Run: headless pygame with SDL's dummy video driver; simulated clock (each Clock.tick advances the game by its frame time, no real sleeping); random seed 0; keys injected as events and as key.get_pressed() state; no mouse input.
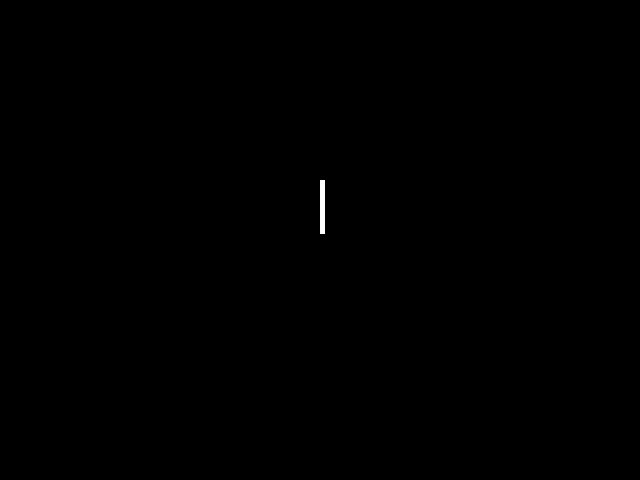
Frame 1 of 3 · flips 1–60 · no input
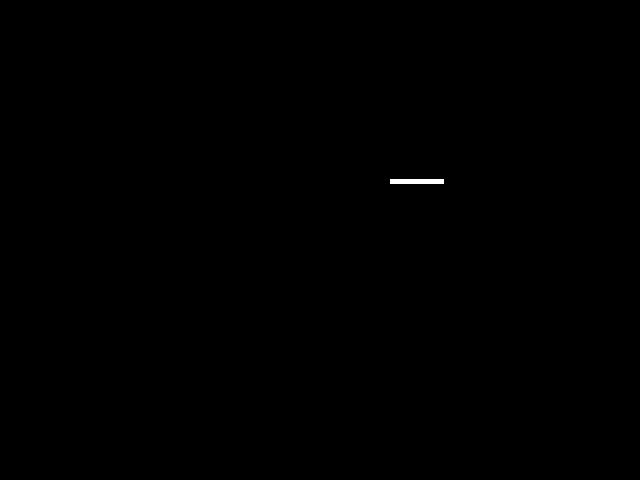
Frame 2 of 3 · flips 61–180 · tapped SPACE, RETURN · held RIGHT (→), D
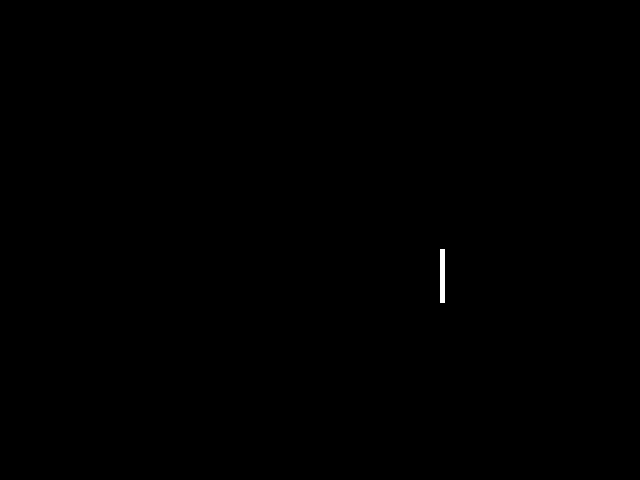
Frame 3 of 3 · flips 181–300 · held DOWN (↓), S

The pygame program that drew these frames:

'''
Created on 29 Oct 2012
@author: jcrowe
''' 

# Move a single pixel around the screen without crashing against the borders.

import pygame

class Worm:
    ''' Information for the attributes of a worm '''
    
    def __init__(self, surface, x,y, body_length): # init method
        
        ''' 
            __init__ - This is the initialiser for the class. It gets passed
                       whatever the primary constructor was called with.
                       
                       This method is roughly what represents a CONSTRUCTOR in Python.
                       When we call Worm() Python creates an object for you, and passes it as
                       the first parameter to the __init__ method. Any additional parameters (e.g, Surface,
                       x,y) will also get passed as arguments. 
            
            Example: - If we called x = Worm(10,'foo'), __init__ would get passed 10 and 'foo'
                       as arguments.  x = Worm(Self (OBJECT),10,foo). __init__ is almost universally 
                       used in Python class definitions. 
            
            Why:     - Initialising the worm using values passed into it. 
                     - Giving the worm a surface to be drawn on.
                     - Position of the worm x,y
                     - The length of the worms body 
        '''
        
        self.surface = surface      # Surface to draw on
        self.x = int(x)             # x variable
        self.y = int(y)             # y variable
        self.length = body_length   # Length of body
        self.dir_x = 0              # Direction of x
        self.dir_y = -1             # Direction of y
        self.body = []              # This is the list of the positions on each pixel making up the snakes body
        self.colour = 255,255,255   # Object colour
        self.crashed = False        # Bool to check if it's crashed over the edge of screen
        
    def key_event(self, event):
        ''' Handle keyboard events that affect the worm '''
        
        if event.key == pygame.K_UP:
            self.dir_x = 0
            self.dir_y = -1
        
        elif event.key == pygame.K_DOWN:
            self.dir_x = 0
            self.dir_y = 1
        
        elif event.key == pygame.K_LEFT:
            self.dir_x = -1
            self.dir_y = 0
            
        elif event.key == pygame.K_RIGHT:
            self.dir_x = 1
            self.dir_y = 0
        
    
    def move(self):
        ''' function to move the worm '''
        
        self.x += self.dir_x # Updating the direction of the x 
        self.y += self.dir_y # Updating the direction of the y
        
        if (self.x,self.y) in self.body: # If x,y in body then end game?
            self.crashed = True
            
        self.body.insert(0,(self.x,self.y))
        
        if len(self.body) > self.length:
            self.body.pop()
        
    
    def draw(self):
        for x,y in self.body:
            pygame.draw.rect(screen, (255,255,255),(x,y,5,5),0)
            self.surface.set_at((x,y),self.colour)
            
# Dimensions
w = 640   # Width
h = 480   # Height

screen = pygame.display.set_mode((w,h))
clock = pygame.time.Clock()
running = True

# Our main Worm
worm_main = Worm(screen, w/2,h/2,50)

while running:
    screen.fill((0,0,0))
    worm_main.move()
    worm_main.draw()
    
    if worm_main.crashed or worm_main.x <= 0 or worm_main.x >= w or worm_main.y <= 0 or worm_main.y >= h:
        print('Crash!')
        running = False
        
    for event in pygame.event.get():
        if event.type == pygame.QUIT:
            running = False
        elif event.type == pygame.KEYDOWN:
            worm_main.key_event(event)
    
    
    pygame.display.flip()
    clock.tick(240)
